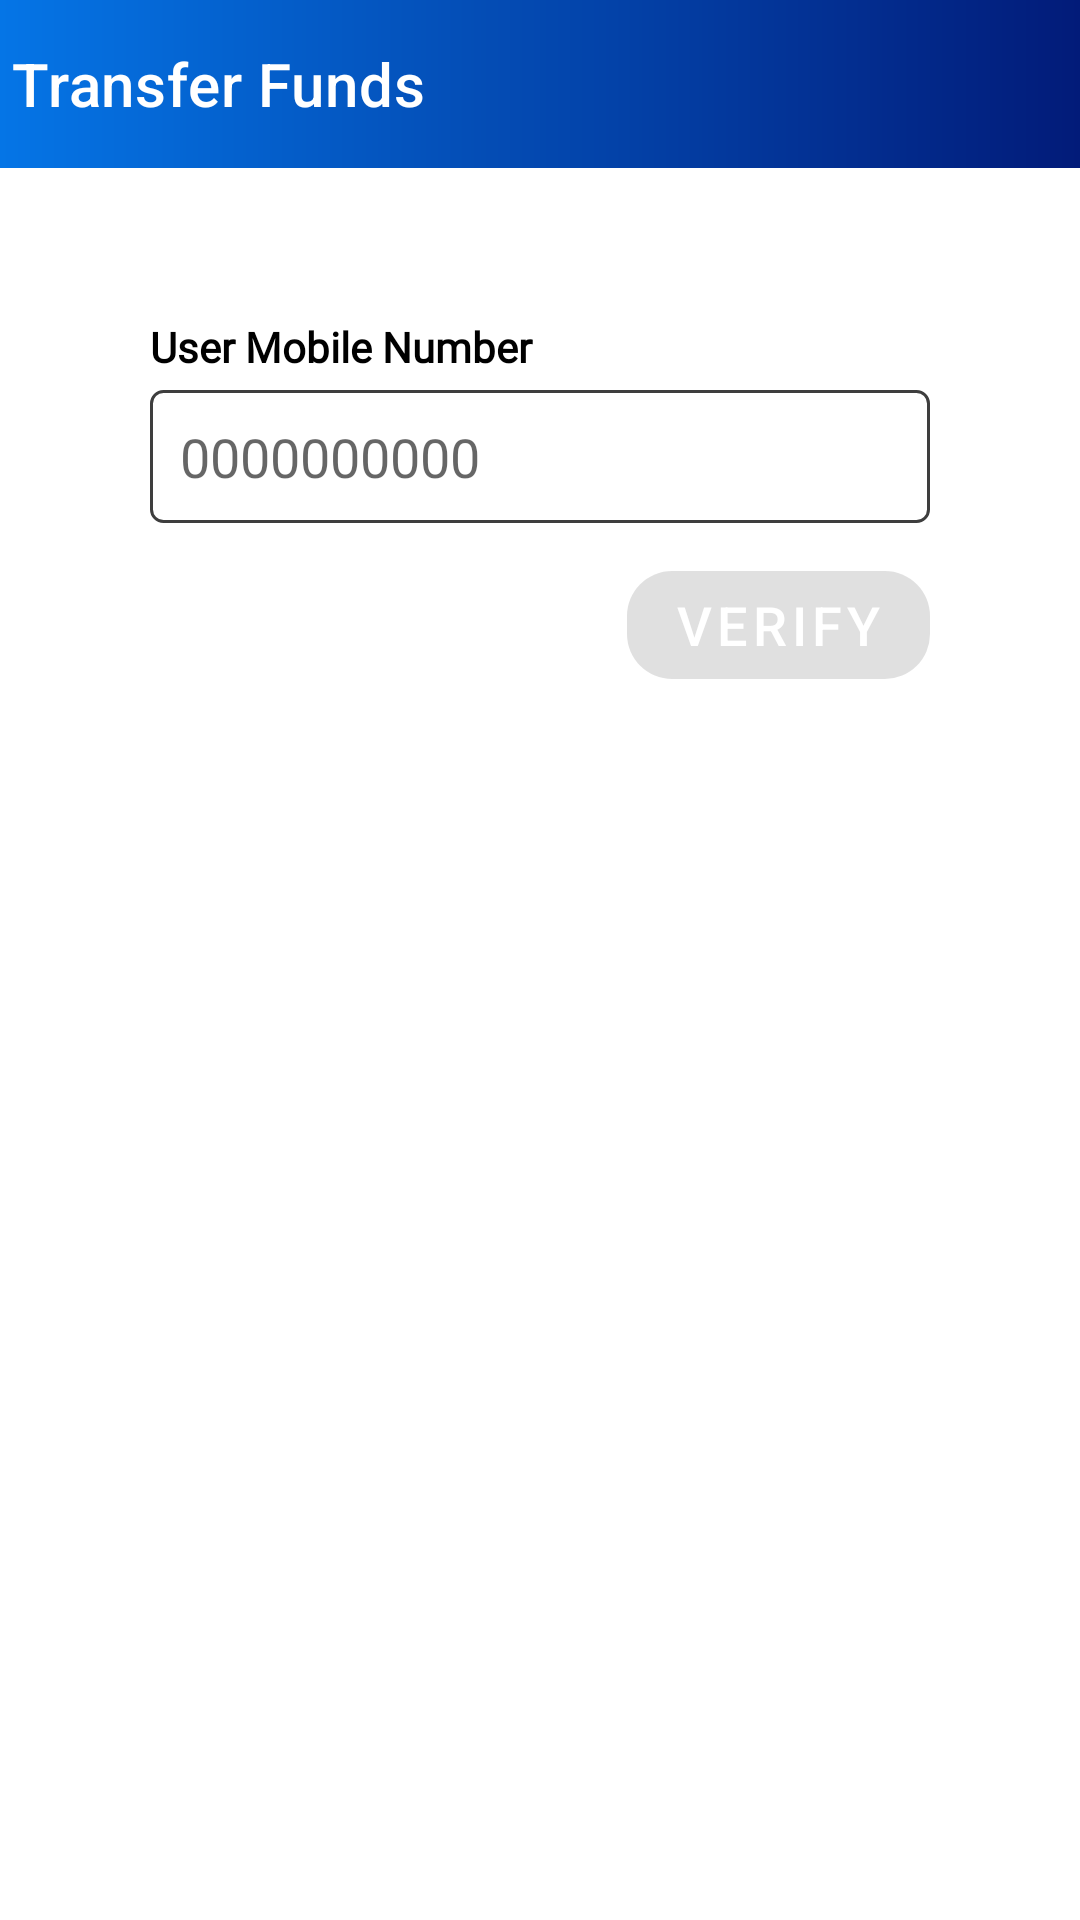

This screen was rendered from an Android layout file. Write that file and the resources it references.
<!-- AndroidManifest.xml: application theme Theme.SattaMatka -->
<!-- res/layout/activity_t_coin.xml -->
<?xml version="1.0" encoding="utf-8"?>
<RelativeLayout xmlns:android="http://schemas.android.com/apk/res/android"
    xmlns:app="http://schemas.android.com/apk/res-auto"
    xmlns:tools="http://schemas.android.com/tools"
    android:layout_width="match_parent"
    android:layout_height="match_parent"
    android:orientation="vertical"
    android:background="@color/white"
    tools:context=".sfdghj.TCoinActivity">

    <LinearLayout
        android:layout_width="match_parent"
        android:layout_height="wrap_content"
        android:orientation="vertical">
        <com.google.android.material.appbar.AppBarLayout
            android:layout_width="match_parent"
            android:layout_height="wrap_content"
            android:id="@+id/appbarLayout">
            <com.google.android.material.appbar.MaterialToolbar
                android:id="@+id/toolbar"
                android:layout_width="match_parent"
                android:layout_height="wrap_content"
                android:background="@drawable/main_gradient_background"
                app:navigationIcon="@drawable/ic_baseline_arrow_back_24"
                app:titleTextColor="@color/white"
                app:title="@string/transfer_points"
                app:contentInsetLeft="0dp"
                app:contentInsetStart="0dp"
                app:menu="@menu/menu_purse"
                app:contentInsetStartWithNavigation="0dp"
                android:contentInsetStart="0dp"/>
        </com.google.android.material.appbar.AppBarLayout>
        <com.google.android.material.textview.MaterialTextView

android:fontFamily="@font/poppins_medium"
            android:layout_width="match_parent"
            android:layout_height="wrap_content"
            android:id="@+id/dataConText"
            android:text="@string/you_are_not_connected_to_internet"
            android:textColor="@color/white"
            android:background="@color/warn_red"
            android:padding="5dp"
            android:visibility="gone"
            android:elevation="1dp"/>

        <com.google.android.material.textview.MaterialTextView

android:fontFamily="@font/poppins_medium"
            android:layout_width="match_parent"
            android:layout_height="wrap_content"
            android:text="@string/user_mobile_number"
            android:textColor="@color/black"
            android:layout_marginHorizontal="50dp"
            android:layout_marginTop="50dp"
            android:textStyle="bold"/>

        <com.google.android.material.textfield.TextInputEditText
            android:id="@+id/user_num"
            android:layout_width="match_parent"
            android:layout_height="wrap_content"
            android:layout_marginHorizontal="50dp"
            android:layout_marginTop="5dp"
            android:background="@drawable/dark_border"
            android:hint="0000000000"
            android:inputType="number"
            android:maxLength="10"
            android:paddingHorizontal="10dp"
            android:paddingVertical="10dp"
            android:singleLine="true"
            android:textColor="@color/black" />

        <com.google.android.material.textview.MaterialTextView

android:fontFamily="@font/poppins_medium"
            android:layout_width="wrap_content"
            android:layout_height="wrap_content"
            android:id="@+id/userN"
            android:textColor="@color/green"
            android:textSize="18sp"
            android:textStyle="bold"
            android:layout_marginHorizontal="50dp"
            android:layout_marginVertical="5dp"
            android:visibility="gone"/>

        <com.google.android.material.button.MaterialButton
            android:id="@+id/verifyText"
            android:layout_width="wrap_content"
            android:layout_height="wrap_content"
            android:textColor="@color/white"
            android:text="@string/verify"
            android:layout_marginHorizontal="50dp"
            android:layout_marginVertical="10dp"
            android:gravity="center"
            android:maxHeight="0dp"
            android:layout_gravity="end"
            android:textSize="18sp"
            app:cornerRadius="15dp"
            android:enabled="false"
            android:onClick="btnVerify"/>

        <com.google.android.material.textview.MaterialTextView

android:fontFamily="@font/poppins_medium"
            android:id="@+id/coin_txt"
            android:layout_width="match_parent"
            android:layout_height="wrap_content"
            android:text="@string/coins"
            android:textColor="@color/black"
            android:layout_marginHorizontal="50dp"
            android:layout_marginTop="20dp"
            android:textStyle="bold"
            android:visibility="gone"/>
        <com.google.android.material.textfield.TextInputEditText
            android:id="@+id/inputCoins"
            android:layout_width="match_parent"
            android:layout_height="wrap_content"
            android:background="@drawable/dark_border"
            android:layout_marginHorizontal="50dp"
            android:layout_marginTop="5dp"
            android:paddingVertical="10dp"
            android:hint="@string/enter_points"
            android:paddingHorizontal="10dp"
            android:textColor="@color/black"
            android:maxLength="9"
            android:inputType="number"
            android:singleLine="true"
            android:visibility="gone"/>

        <com.google.android.material.button.MaterialButton
            android:id="@+id/suBtn"
            android:layout_width="match_parent"
            android:layout_height="wrap_content"
            android:layout_marginHorizontal="50dp"
            app:cornerRadius="0dp"
            android:text="@string/push"
            android:backgroundTint="@color/teal_200"
            android:layout_marginVertical="20dp"
            android:onClick="submitCoins"
            tools:ignore="UsingOnClickInXml"
            android:visibility="gone"/>
    </LinearLayout>

    <ProgressBar
        android:layout_width="wrap_content"
        android:layout_height="wrap_content"
        android:layout_centerInParent="true"
        android:id="@+id/progressBar"
        android:visibility="gone"/>


</RelativeLayout>
<!-- resources referenced by this layout -->
<resources>
  <color name="black">#FF000000</color>
  <color name="green">#02AF00</color>
  <color name="teal_200">#270015</color>
  <color name="warn_red">#ec5645</color>
  <color name="white">#FFFFFFFF</color>
  <!-- drawable dark_border (drawable) -->
  <?xml version="1.0" encoding="utf-8"?>
  <layer-list xmlns:android="http://schemas.android.com/apk/res/android">
      <item>
          <shape>
              <solid android:color="@android:color/white" />
              <stroke
                  android:width="1dp"
                  android:color="#3E3E3E" />
              <corners
                  android:radius="4dp"/>
  
          </shape>
      </item>
  </layer-list>
  <!-- drawable main_gradient_background (drawable) -->
  <shape xmlns:android="http://schemas.android.com/apk/res/android" android:shape="rectangle" >
    <gradient
        android:endColor="@color/primary_theme_start"
        android:startColor="@color/primary_theme_end"
        android:angle="180"/>
  
  </shape>
  <string name="coins">Amount</string>
  <string name="enter_points">Enter Amount</string>
  <string name="push">Submit Request</string>
  <string name="transfer_points">Transfer Funds</string>
  <string name="user_mobile_number">User Mobile Number</string>
  <string name="verify">Verify</string>
  <string name="you_are_not_connected_to_internet">You are not connected to internet. Please check your internet connection</string>
  <style name="Theme.SattaMatka" parent="Theme.MaterialComponents.DayNight.NoActionBar">
          
          <item name="colorPrimary">@color/purple_500</item>
          <item name="colorPrimaryVariant">@color/purple_700</item>
          <item name="colorOnPrimary">@color/white</item>
          
          <item name="colorSecondary">@color/teal_200</item>
          <item name="colorSecondaryVariant">@color/teal_700</item>
          <item name="colorOnSecondary">@color/black</item>
          
          <item name="android:statusBarColor" tools:targetApi="l">@color/primary_theme_end</item>
          
          <item name="android:actionButtonStyle">@style/ActionButtonStyle</item>
          <item name="android:forceDarkAllowed" tools:targetApi="q">false</item>
          <item name="android:windowLightStatusBar" tools:targetApi="m">false</item>
      </style>
  <color name="primary_theme_start">#0575E6</color>
  <color name="primary_theme_end">#021B79</color>
  <color name="purple_500">#FF4F1515</color>
  <color name="purple_700">#b57428</color>
  <color name="teal_700">#FF018786</color>
  <style name="ActionButtonStyle" parent="Widget.AppCompat.ActionButton">
          <item name="android:minWidth">0dip</item>
          <item name="android:paddingStart">0dip</item>
      </style>
</resources>
